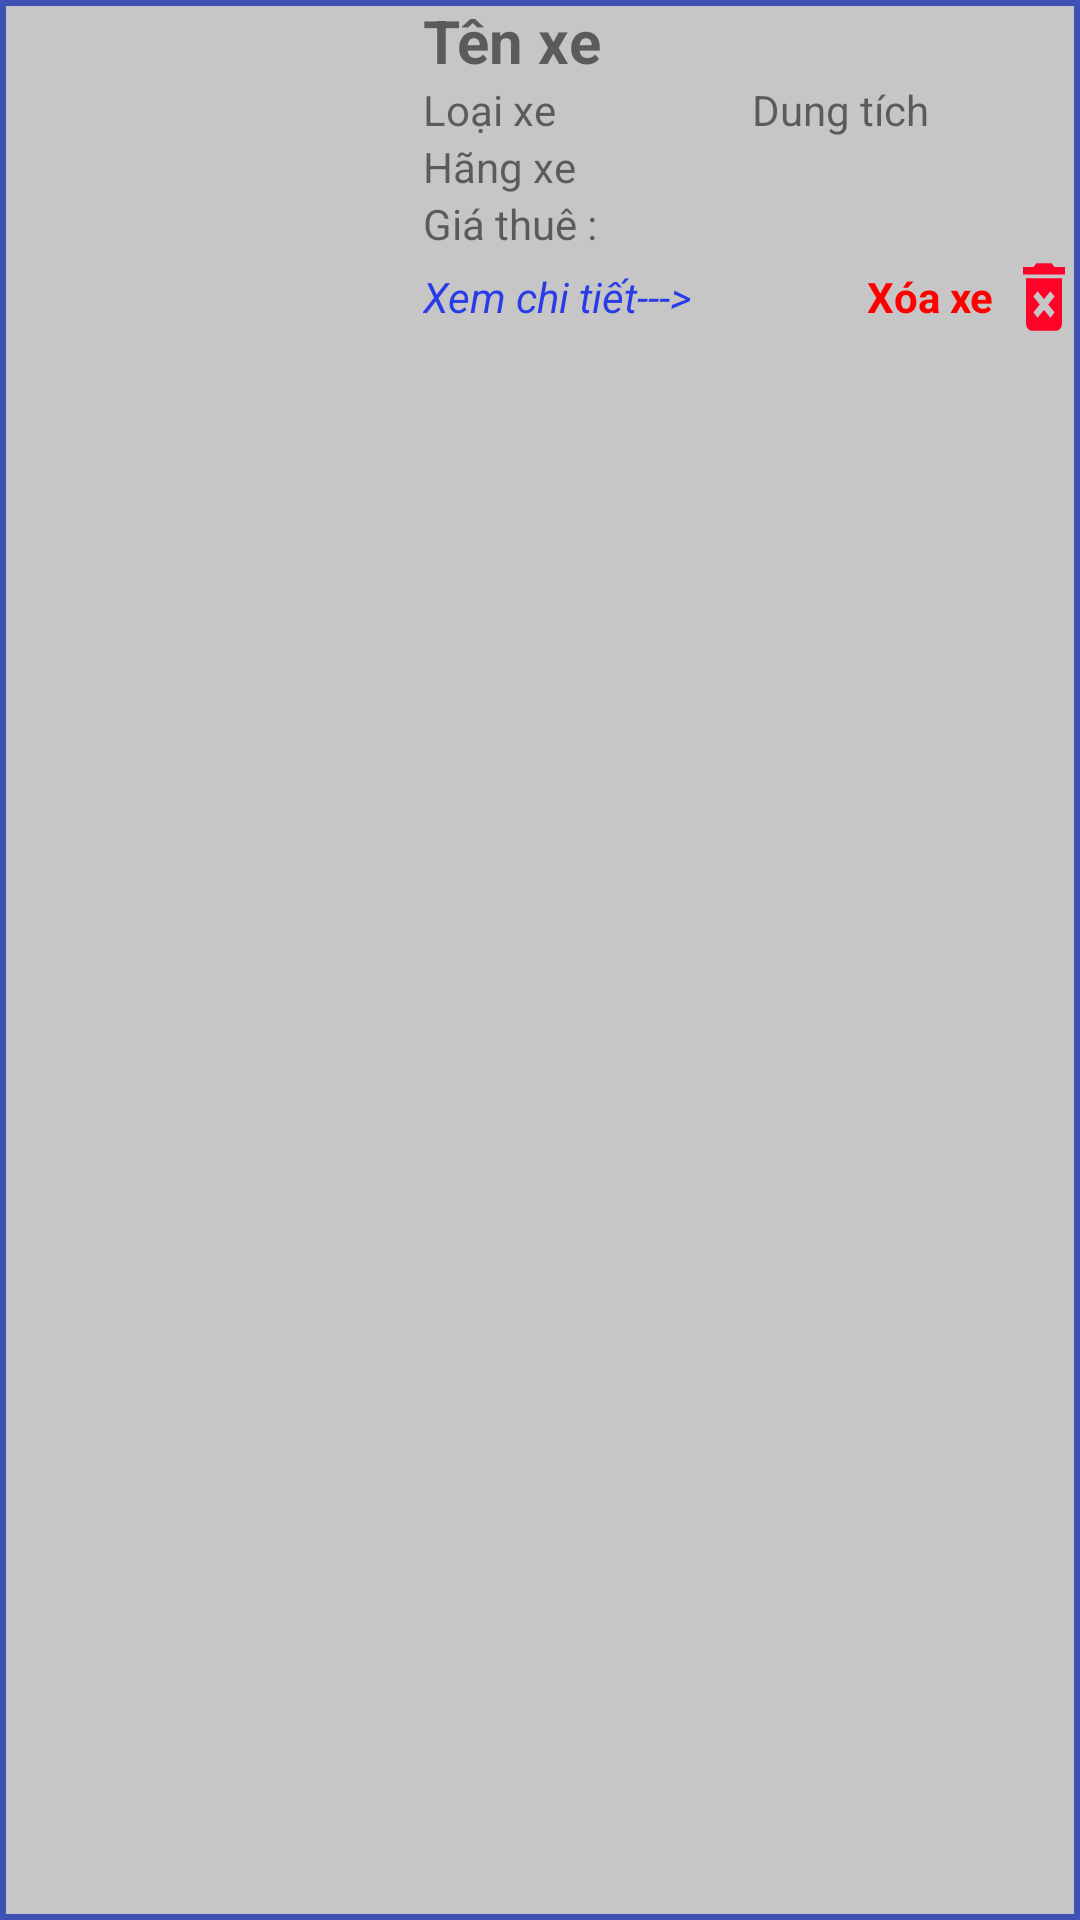

Android layout source for this screen:
<!-- AndroidManifest.xml: application theme Theme.Heaven_Motor -->
<!-- res/layout/layout_item_danh_sachxe.xml -->
<?xml version="1.0" encoding="utf-8"?>
<LinearLayout xmlns:android="http://schemas.android.com/apk/res/android"
    android:layout_width="match_parent"
    android:layout_height="wrap_content"
    android:background="@drawable/coler_canh"
    android:layout_marginTop="10dp"
    android:orientation="horizontal">

    <ImageView
        android:id="@+id/imgXe"
        android:layout_width="0dp"
        android:layout_height="match_parent"
        android:layout_weight="6"
        android:src="@drawable/ic_baseline_person_24" />

    <LinearLayout
        android:layout_marginLeft="10dp"
        android:layout_width="0dp"
        android:layout_height="wrap_content"
        android:layout_weight="10"
        android:orientation="vertical">

        <TextView
            android:id="@+id/tvTenXe"
            android:layout_width="match_parent"
            android:layout_height="wrap_content"
            android:text="Tên xe"
            android:textSize="20dp"
            android:textStyle="bold" />

        <LinearLayout
            android:layout_width="match_parent"
            android:layout_height="wrap_content"
            android:orientation="horizontal">

            <TextView
                android:id="@+id/tvLoaiXe"
                android:layout_width="match_parent"
                android:layout_height="wrap_content"
                android:layout_weight="1"
                android:text="Loại xe" />

            <TextView
                android:id="@+id/tvDungTich"
                android:layout_width="match_parent"
                android:layout_height="wrap_content"
                android:layout_weight="1"
                android:text="Dung tích" />
        </LinearLayout>

        <TextView
            android:id="@+id/tvHangXe"
            android:layout_width="match_parent"
            android:layout_height="wrap_content"
            android:text="Hãng xe" />

        <TextView
            android:id="@+id/tvGiaThue"
            android:layout_width="match_parent"
            android:layout_height="wrap_content"
            android:text="Giá thuê : "
            android:textSize="14dp" />
        <LinearLayout
            android:layout_width="match_parent"
            android:layout_height="wrap_content"
            android:orientation="horizontal">
            <TextView
                android:id="@+id/tvChiTiet"
                android:layout_width="match_parent"
                android:layout_height="wrap_content"
                android:layout_weight="1"
                android:text="Xem chi tiết--->"
                android:textColor="#2A3CE8"
                android:textStyle="italic" />
            <TextView
                android:id="@+id/tvXoaXe"
                android:layout_width="match_parent"
                android:layout_height="wrap_content"
                android:layout_weight="1"
                android:text="          Xóa xe"
                android:gravity="center"
                android:textStyle="bold"
                android:textColor="#ff00"
                android:drawableEnd="@drawable/delete_forever_24"/>

        </LinearLayout>




    </LinearLayout>

</LinearLayout>
<!-- resources referenced by this layout -->
<resources>
  <!-- drawable coler_canh (drawable) -->
  <?xml version="1.0" encoding="utf-8"?>
  <shape xmlns:android="http://schemas.android.com/apk/res/android">
      <solid android:color="#C6C6C6"/>
      <stroke android:width="2dp" android:color="#3F51B5"/>
  </shape>
  <!-- drawable delete_forever_24 (drawable) -->
  <vector android:height="30dp" android:tint="#FF0228"
  
      android:viewportHeight="24" android:viewportWidth="24"
      android:width="24dp" xmlns:android="http://schemas.android.com/apk/res/android">
      <path android:fillColor="@android:color/white" android:pathData="M6,19c0,1.1 0.9,2 2,2h8c1.1,0 2,-0.9 2,-2L18,7L6,7v12zM8.46,11.88l1.41,-1.41L12,12.59l2.12,-2.12 1.41,1.41L13.41,14l2.12,2.12 -1.41,1.41L12,15.41l-2.12,2.12 -1.41,-1.41L10.59,14l-2.13,-2.12zM15.5,4l-1,-1h-5l-1,1L5,4v2h14L19,4z"/>
  </vector>
  <style name="Theme.Heaven_Motor" parent="Theme.MaterialComponents.DayNight.NoActionBar">
          
          <item name="colorPrimary">@color/purple_500</item>
          <item name="colorPrimaryVariant">@color/purple_700</item>
          <item name="colorOnPrimary">@color/white</item>
          
          <item name="colorSecondary">@color/teal_200</item>
          <item name="colorSecondaryVariant">@color/teal_700</item>
          <item name="colorOnSecondary">@color/black</item>
          
          <item name="android:statusBarColor">?attr/colorPrimaryVariant</item>
          
      </style>
  <color name="purple_500">#FF6200EE</color>
  <color name="purple_700">#FF3700B3</color>
  <color name="white">#FFFFFFFF</color>
  <color name="teal_200">#FF03DAC5</color>
  <color name="teal_700">#FF018786</color>
  <color name="black">#FF000000</color>
</resources>
